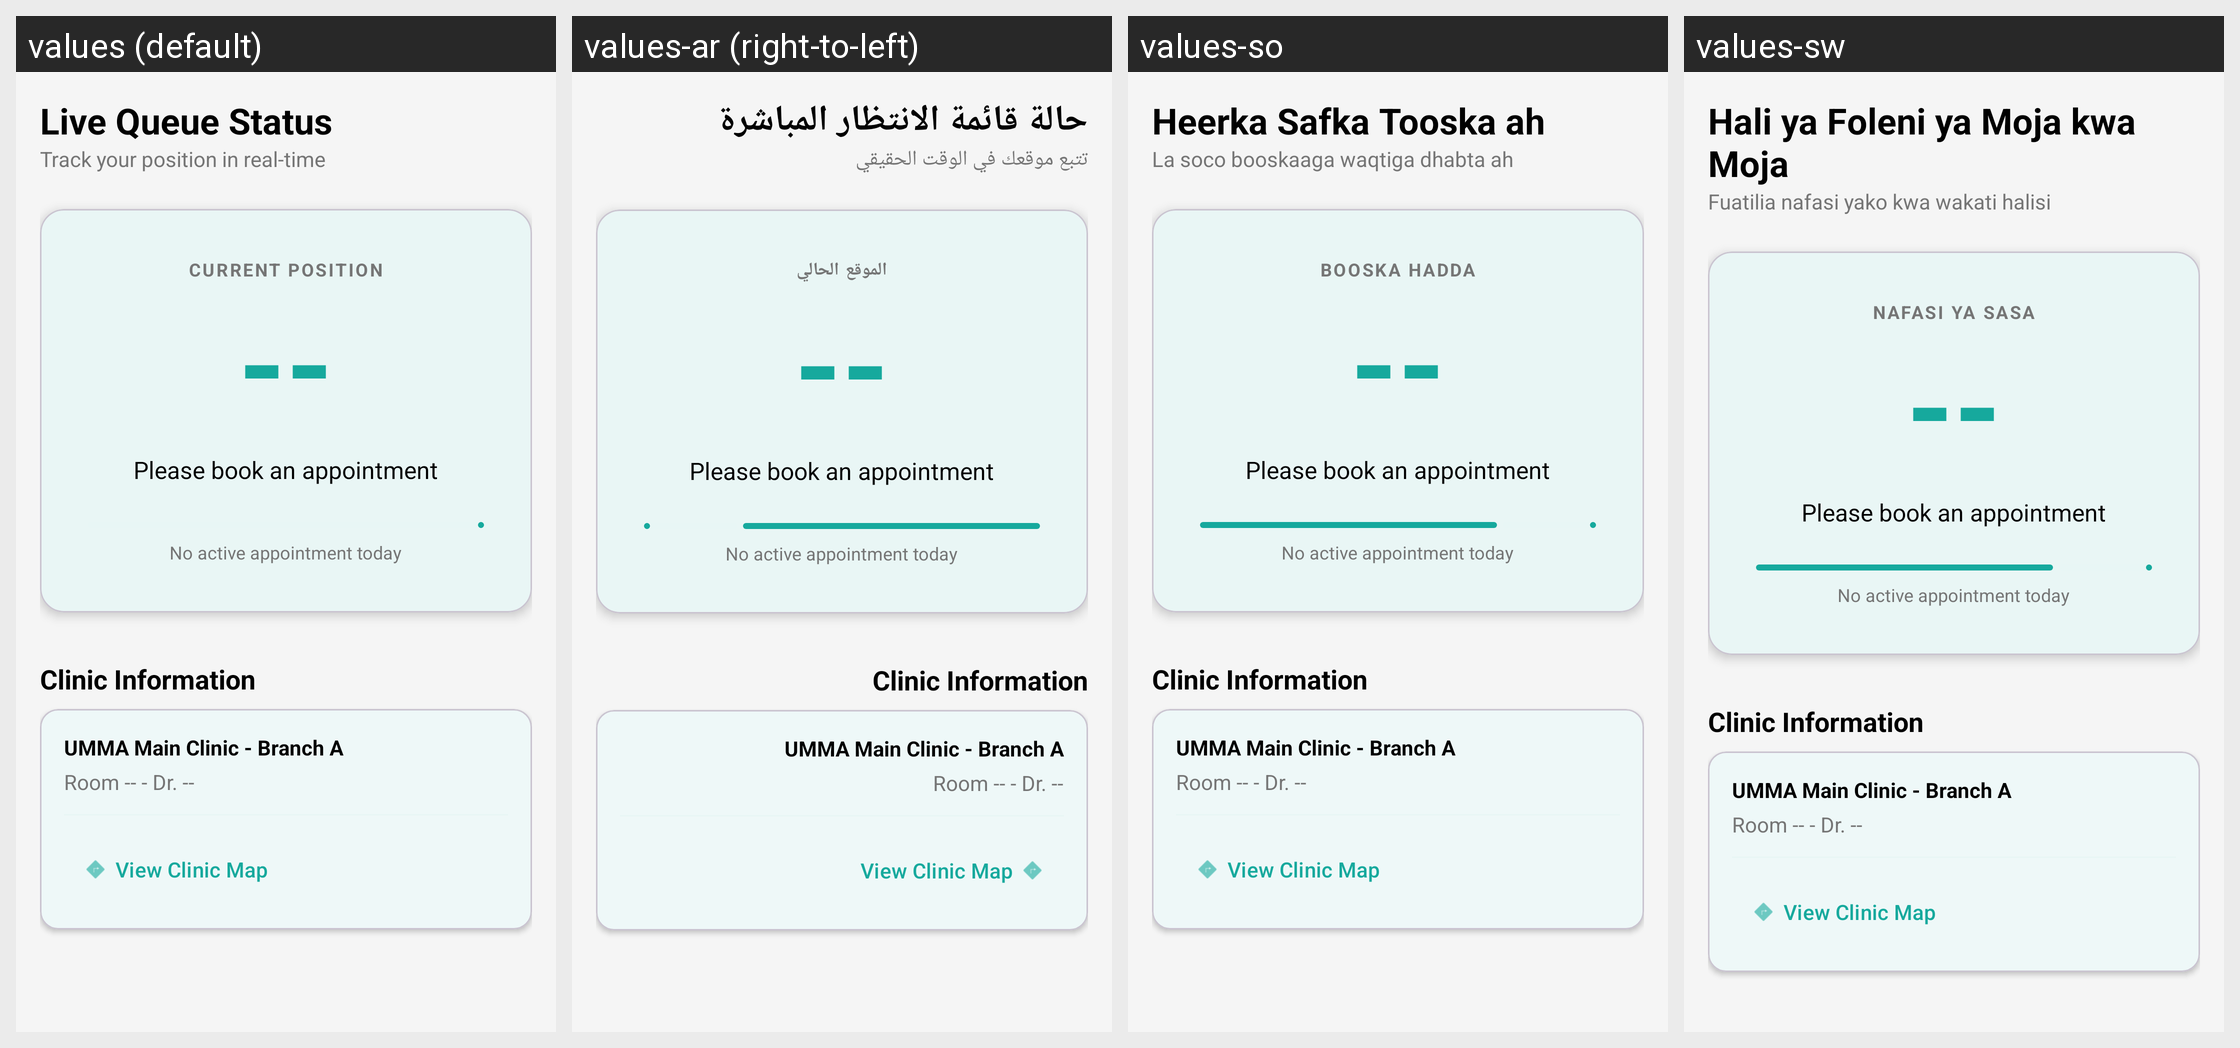

Here is an Android app screen in its default locale and in the app's own translations. Write out the translated-string differences for the strings that appear on this screen.
Android screen res/layout/fragment_queue.xml rendered under 4 locales, left to right: values (default), values-ar (right-to-left), values-so, values-sw. Device: Nexus 5 (rendered at 1080×1920; each locale shown at half size, 540×960, under a caption strip naming it); theme Theme.UMMATELEMEDICINEAPP.
Strings drawn on this screen, with the default value and each locale's value (text and hints the layout hard-codes, and strings that could not be matched under every locale, appear in the picture but are not listed):

title_queue
  values: Live Queue Status
  values-ar: حالة قائمة الانتظار المباشرة
  values-so: Heerka Safka Tooska ah
  values-sw: Hali ya Foleni ya Moja kwa Moja

queue_subtitle
  values: Track your position in real-time
  values-ar: تتبع موقعك في الوقت الحقيقي
  values-so: La soco booskaaga waqtiga dhabta ah
  values-sw: Fuatilia nafasi yako kwa wakati halisi

label_current_position
  values: CURRENT POSITION
  values-ar: الموقع الحالي
  values-so: BOOSKA HADDA
  values-sw: NAFASI YA SASA

queue_book_now
  values: Please book an appointment
  values-ar: Please book an appointment  [not translated; the default value is used]
  values-so: Please book an appointment  [not translated; the default value is used]
  values-sw: Please book an appointment  [not translated; the default value is used]

queue_no_appointment
  values: No active appointment today
  values-ar: No active appointment today  [not translated; the default value is used]
  values-so: No active appointment today  [not translated; the default value is used]
  values-sw: No active appointment today  [not translated; the default value is used]
